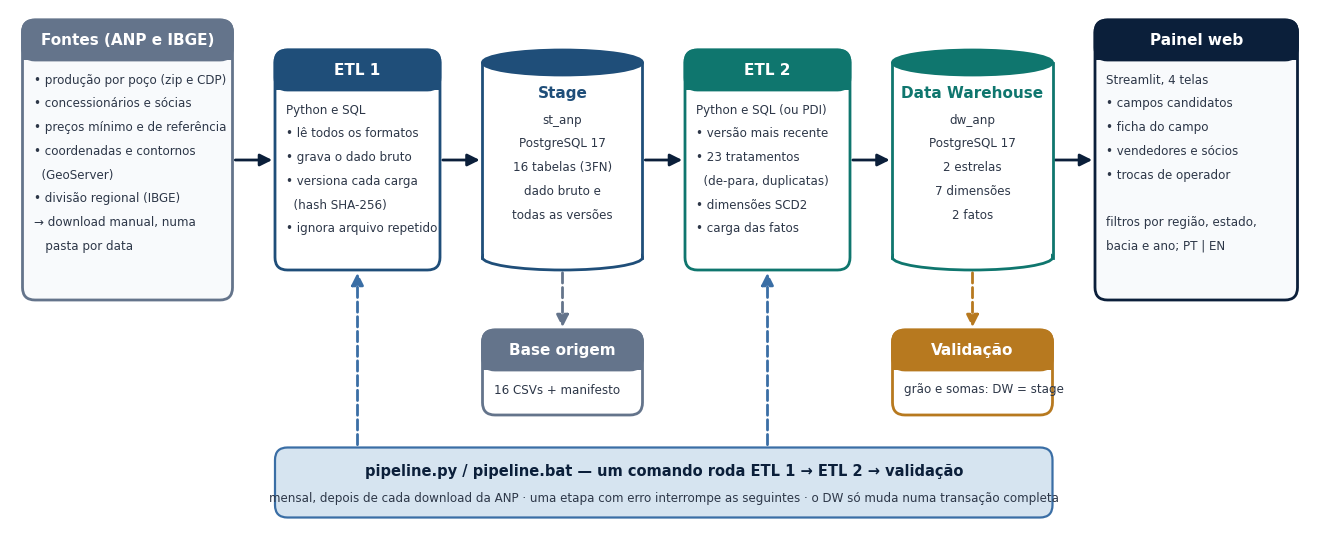

The script that saved this image: (Note: this script raises an exception after producing the figure.)
"""Croqui do processo de BI: fontes -> ETL 1 -> stage -> ETL 2 -> Data Warehouse -> painel web."""
import sys

import matplotlib
matplotlib.use("Agg")
import matplotlib.pyplot as plt
from matplotlib.patches import Ellipse, FancyArrowPatch, FancyBboxPatch, Rectangle

plt.rcParams["font.family"] = ["Segoe UI", "DejaVu Sans"]
NAVY, ACO, MEDIO, GELO, GRAF = "#0B1F3A", "#1F4E79", "#3A6EA5", "#D6E4F0", "#2D3748"
TEAL, AMBAR, CINZA = "#0F766E", "#B7791F", "#64748B"

fig, ax = plt.subplots(figsize=(13, 5.2))
fig.subplots_adjust(0, 0, 1, 1)
ax.set_xlim(0, 52); ax.set_ylim(0, 20.8); ax.axis("off")


def caixa(x, y, w, h, titulo, linhas, cor, fundo="white"):
    ax.add_patch(FancyBboxPatch((x, y), w, h, boxstyle="round,pad=0,rounding_size=0.5", fc=fundo, ec=cor, lw=2, zorder=2))
    ax.add_patch(FancyBboxPatch((x, y + h - 1.6), w, 1.6, boxstyle="round,pad=0,rounding_size=0.5", fc=cor, ec=cor, lw=2, zorder=3))
    ax.add_patch(Rectangle((x, y + h - 1.6), w, 0.8, fc=cor, ec=cor, lw=0, zorder=3))
    ax.text(x + w / 2, y + h - 0.8, titulo, ha="center", va="center", color="white", fontsize=11, fontweight="bold", zorder=4)
    for i, l in enumerate(linhas):
        ax.text(x + 0.45, y + h - 2.4 - i * 0.95, l, va="center", fontsize=8.6, color=GRAF, zorder=4)


def banco(x, y, w, h, titulo, linhas, cor):
    e = 1.0
    ax.add_patch(Rectangle((x, y + e / 2), w, h - e, fc="white", ec="none", zorder=2))
    ax.plot([x, x], [y + e / 2, y + h - e / 2], color=cor, lw=2, zorder=3)
    ax.plot([x + w, x + w], [y + e / 2, y + h - e / 2], color=cor, lw=2, zorder=3)
    ax.add_patch(Ellipse((x + w / 2, y + e / 2), w, e, fc="white", ec=cor, lw=2, zorder=2.5))
    ax.add_patch(Rectangle((x + 0.05, y + e / 2), w - 0.1, 0.6, fc="white", ec="none", zorder=2.6))
    ax.add_patch(Ellipse((x + w / 2, y + h - e / 2), w, e, fc=cor, ec=cor, lw=2, zorder=3))
    ax.text(x + w / 2, y + h - 1.75, titulo, ha="center", va="center", color=cor, fontsize=11, fontweight="bold", zorder=4)
    for i, l in enumerate(linhas):
        ax.text(x + w / 2, y + h - 2.8 - i * 0.95, l, ha="center", va="center", fontsize=8.6, color=GRAF, zorder=4)


def seta(x1, y1, x2, y2, texto=None, cor=NAVY, ls="-"):
    ax.add_patch(FancyArrowPatch((x1, y1), (x2, y2), arrowstyle="-|>", mutation_scale=18, lw=2, color=cor, ls=ls, zorder=1))
    if texto:
        ax.text((x1 + x2) / 2, max(y1, y2) + 0.55, texto, ha="center", fontsize=8, color=cor, style="italic")


Y, H = 9.2, 11.2
caixa(0.5, Y, 8.4, H, "Fontes (ANP e IBGE)", ["• produção por poço (zip e CDP)", "• concessionários e sócias",
      "• preços mínimo e de referência", "• coordenadas e contornos", "  (GeoServer)", "• divisão regional (IBGE)",
      "→ download manual, numa", "   pasta por data"], CINZA, "#F8FAFC")
caixa(10.6, Y + 1.2, 6.6, H - 2.4, "ETL 1", ["Python e SQL", "• lê todos os formatos", "• grava o dado bruto",
      "• versiona cada carga", "  (hash SHA-256)", "• ignora arquivo repetido"], ACO)
banco(18.9, Y + 1.2, 6.4, H - 2.4, "Stage", ["st_anp", "PostgreSQL 17", "16 tabelas (3FN)", "dado bruto e", "todas as versões"], ACO)
caixa(27.0, Y + 1.2, 6.6, H - 2.4, "ETL 2", ["Python e SQL (ou PDI)", "• versão mais recente", "• 23 tratamentos", "  (de-para, duplicatas)",
      "• dimensões SCD2", "• carga das fatos"], TEAL)
banco(35.3, Y + 1.2, 6.4, H - 2.4, "Data Warehouse", ["dw_anp", "PostgreSQL 17", "2 estrelas", "7 dimensões", "2 fatos"], TEAL)
caixa(43.4, Y, 8.1, H, "Painel web", ["Streamlit, 4 telas", "• campos candidatos", "• ficha do campo",
      "• vendedores e sócios", "• trocas de operador", "", "filtros por região, estado,", "bacia e ano; PT | EN"], NAVY, "#F8FAFC")

ym = Y + H / 2
seta(8.9, ym, 10.6, ym)
seta(17.2, ym, 18.9, ym)
seta(25.3, ym, 27.0, ym)
seta(33.6, ym, 35.3, ym)
seta(41.7, ym, 43.4, ym)

# saídas logo abaixo dos bancos e orquestração embaixo
caixa(18.9, 4.6, 6.4, 3.4, "Base origem", ["16 CSVs + manifesto"], CINZA)
caixa(35.3, 4.6, 6.4, 3.4, "Validação", ["grão e somas: DW = stage"], AMBAR)
seta(22.1, Y + 1.2, 22.1, 8.0, cor=CINZA, ls="--")
seta(38.5, Y + 1.2, 38.5, 8.0, cor=AMBAR, ls="--")
ax.add_patch(FancyBboxPatch((10.6, 0.5), 31.1, 2.8, boxstyle="round,pad=0,rounding_size=0.5", fc=GELO, ec=MEDIO, lw=1.6, zorder=2))
ax.text(26.15, 2.35, "pipeline.py / pipeline.bat — um comando roda ETL 1 → ETL 2 → validação", ha="center", va="center",
        fontsize=10.5, fontweight="bold", color=NAVY)
ax.text(26.15, 1.25, "mensal, depois de cada download da ANP · uma etapa com erro interrompe as seguintes · o DW só muda numa transação completa",
        ha="center", va="center", fontsize=8.6, color=GRAF)
for x in (13.9, 30.3):
    seta(x, 3.3, x, Y + 1.2, cor=MEDIO, ls="--")
fig.savefig(sys.argv[1], dpi=250, facecolor="white")
